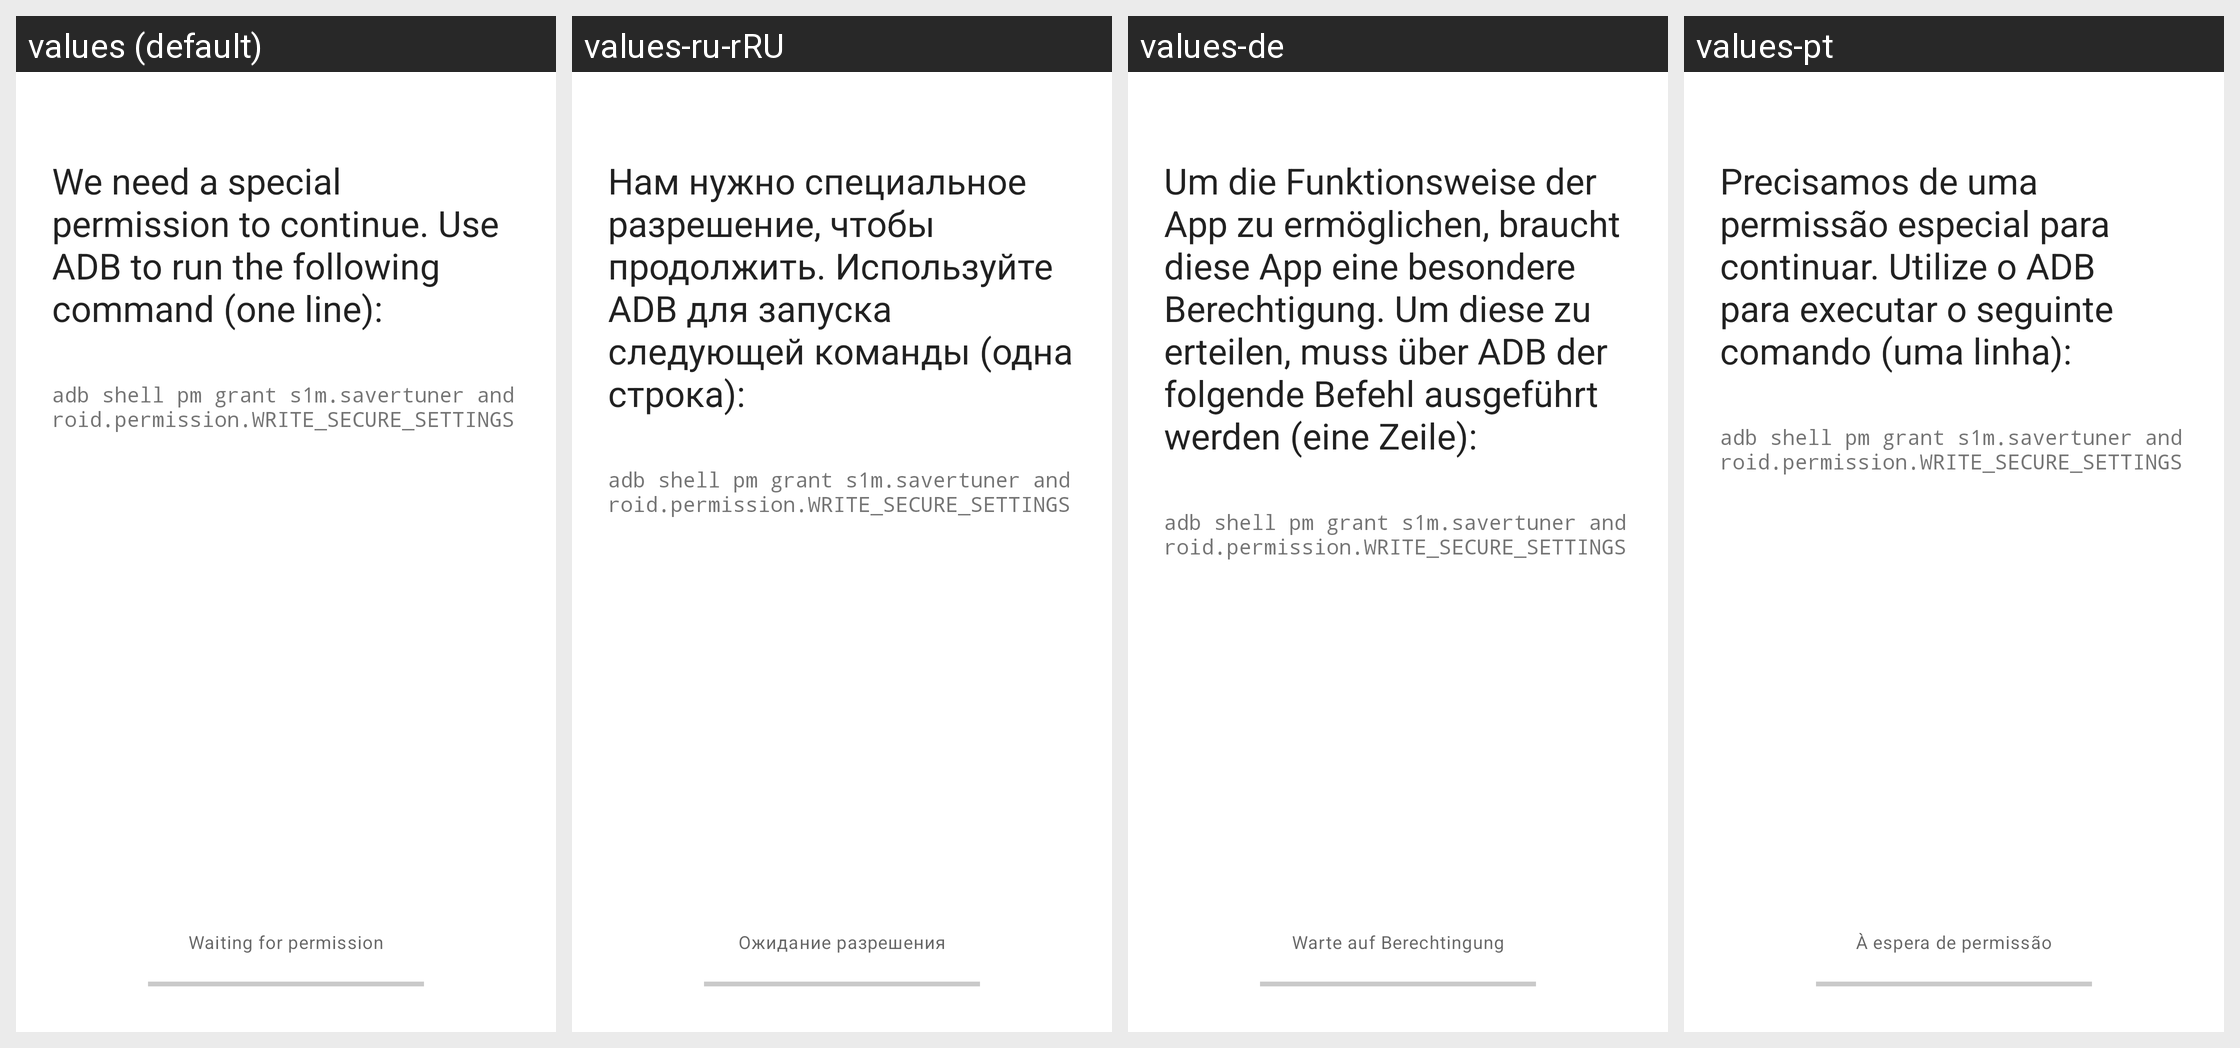

Strings drawn on this Android screen and how each of the app's shown locales translates them:
Android screen res/layout/activity_permission.xml rendered under 4 locales, left to right: values (default), values-ru-rRU, values-de, values-pt. Device: Nexus 5 (rendered at 1080×1920; each locale shown at half size, 540×960, under a caption strip naming it); theme Theme.Buoy.
Other locales in the repository, not shown: values-nl, values-zh-rCN.
Strings drawn on this screen, with the default value and each locale's value (text and hints the layout hard-codes, and strings that could not be matched under every locale, appear in the picture but are not listed):

permission_message
  values: We need a special permission to continue. Use ADB to run the following command (one line):
  values-ru-rRU: Нам нужно специальное разрешение, чтобы продолжить. Используйте ADB для запуска следующей команды (одна строка):
  values-de: Um die Funktionsweise der App zu ermöglichen, braucht diese App eine besondere Berechtigung. Um diese zu erteilen, muss über ADB der folgende Befehl ausgeführt werden (eine Zeile):
  values-pt: Precisamos de uma permissão especial para continuar. Utilize o ADB para executar o seguinte comando (uma linha):

permission_command
  values: adb shell pm grant s1m.savertuner android.permission.WRITE_SECURE_SETTINGS
  values-ru-rRU: adb shell pm grant s1m.savertuner android.permission.WRITE_SECURE_SETTINGS  [not translated; the default value is used]
  values-de: adb shell pm grant s1m.savertuner android.permission.WRITE_SECURE_SETTINGS  [not translated; the default value is used]
  values-pt: adb shell pm grant s1m.savertuner android.permission.WRITE_SECURE_SETTINGS  [not translated; the default value is used]

please_wait
  values: Waiting for permission
  values-ru-rRU: Ожидание разрешения
  values-de: Warte auf Berechtingung
  values-pt: À espera de permissão
